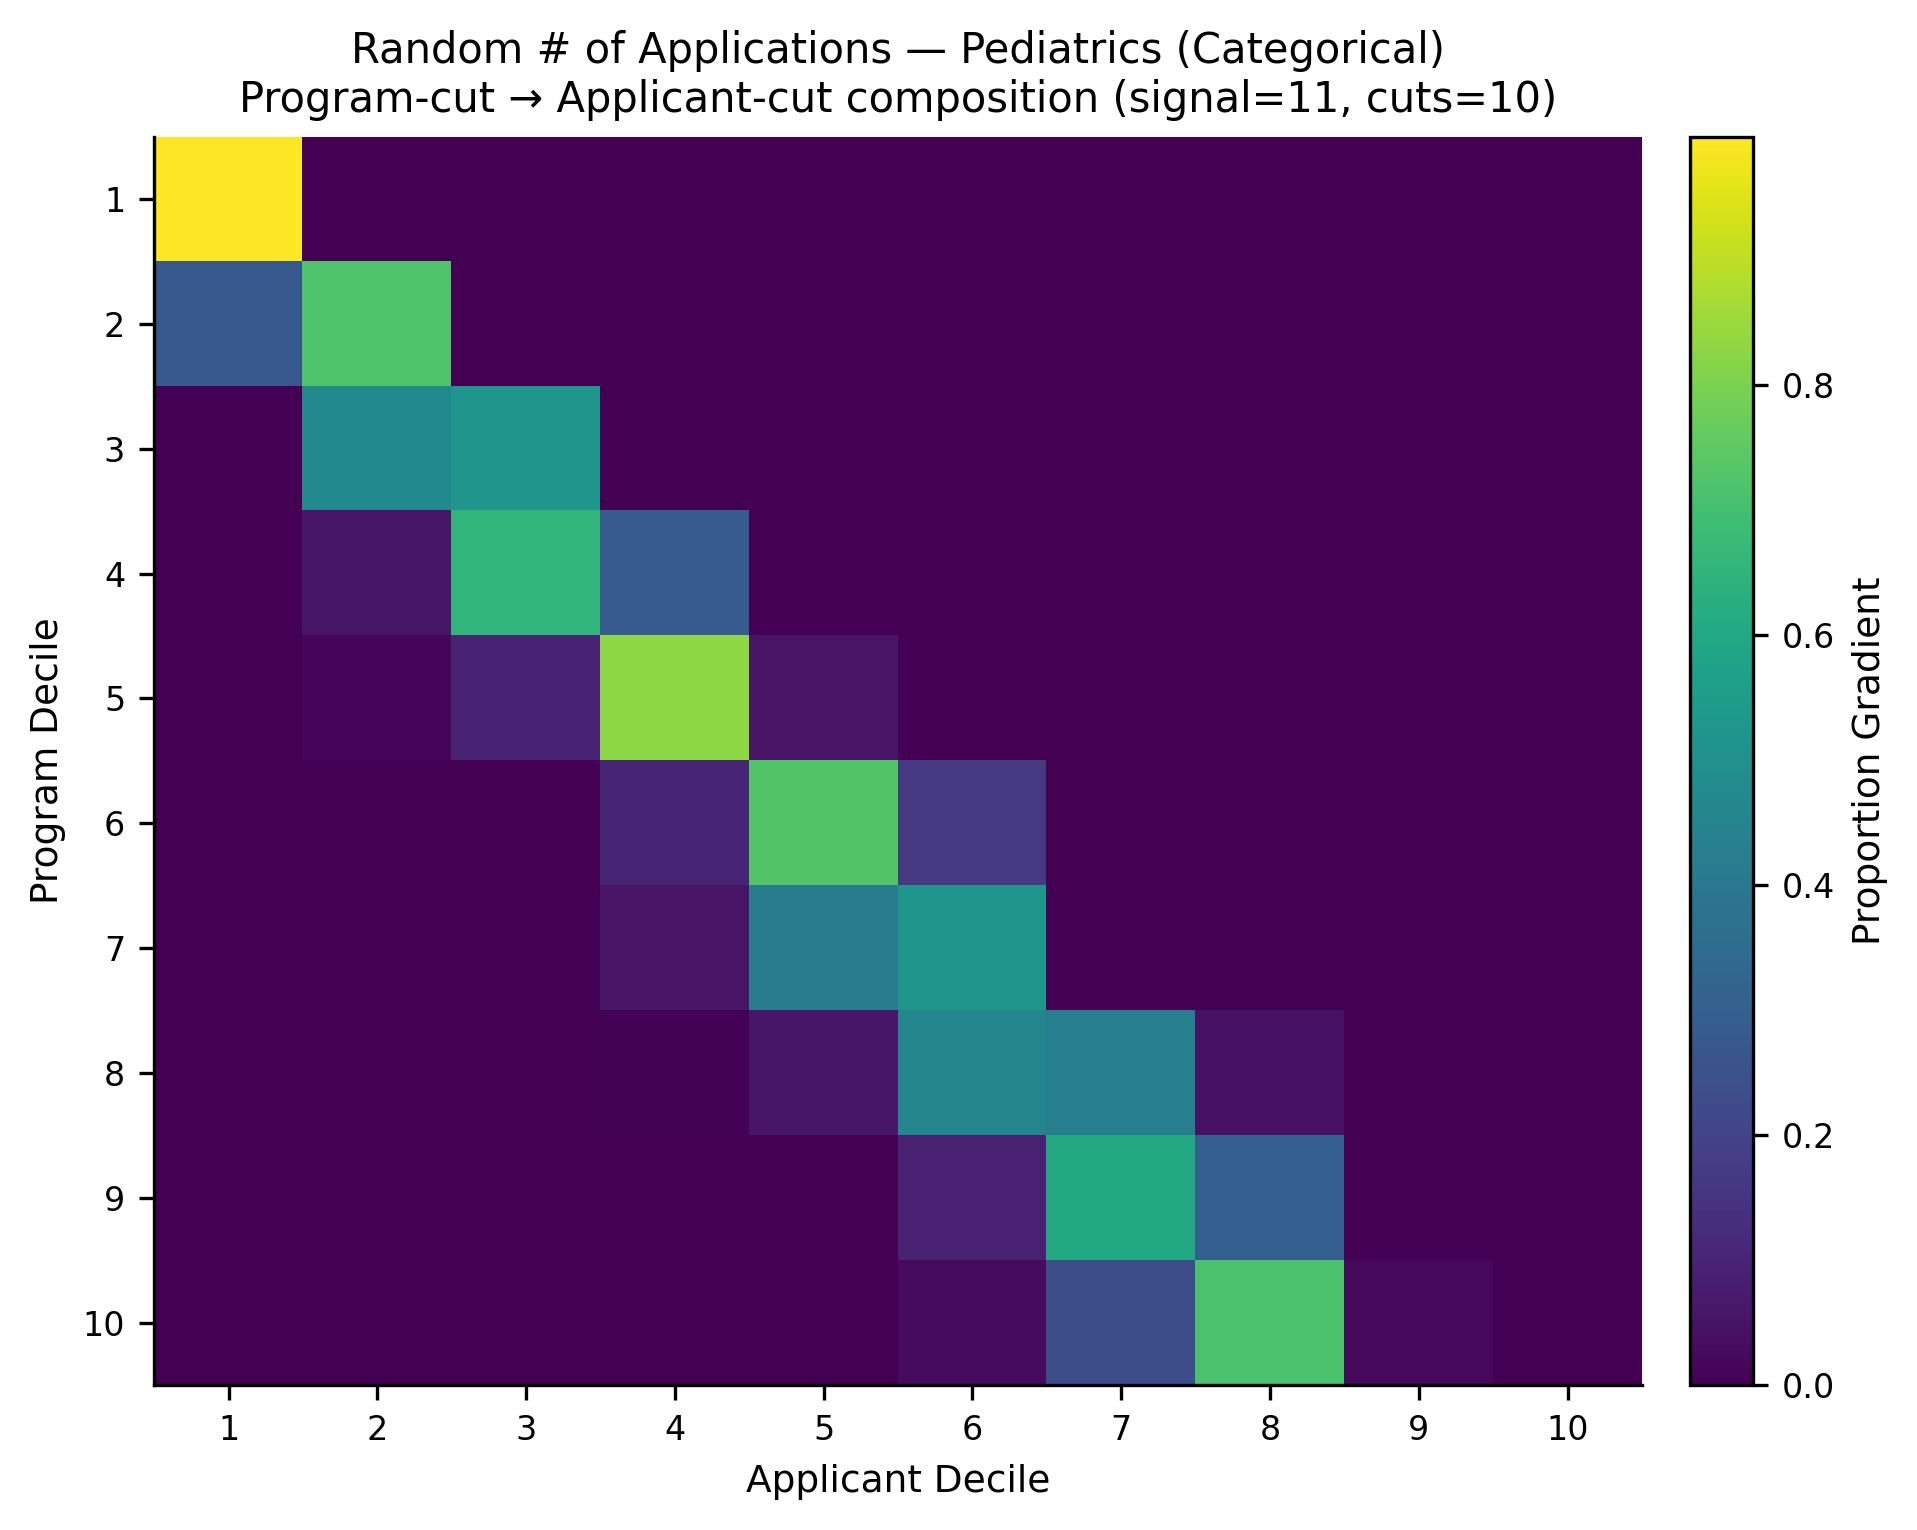

Data behind this chart, as committed beside it:
, app_cut_1, app_cut_2, app_cut_3, app_cut_4, app_cut_5, app_cut_6, app_cut_7, app_cut_8, app_cut_9, app_cut_10
prog_cut_1, 0.9989, 0.001145, 0.0, 0.0, 0.0, 0.0, 0.0, 0.0, 0.0, 0.0
prog_cut_2, 0.2746, 0.7254, 0.0, 0.0, 0.0, 0.0, 0.0, 0.0, 0.0, 0.0
prog_cut_3, 0.001277, 0.4768, 0.5216, 0.0003836, 0.0, 0.0, 0.0, 0.0, 0.0, 0.0
prog_cut_4, 0.0, 0.05676, 0.6556, 0.2876, 0.0, 0.0, 0.0, 0.0, 0.0, 0.0
prog_cut_5, 0.0, 0.01641, 0.1008, 0.8282, 0.0546, 0.0, 0.0, 0.0, 0.0, 0.0
prog_cut_6, 0.0, 0.0, 0.0, 0.103, 0.7293, 0.1676, 0.0, 0.0, 0.0, 0.0
prog_cut_7, 0.0, 0.0, 0.0001272, 0.05222, 0.4221, 0.5255, 0.0, 0.0, 0.0, 0.0
prog_cut_8, 0.0, 0.0, 0.0, 0.005554, 0.06093, 0.4594, 0.4262, 0.04795, 0.0, 0.0
prog_cut_9, 0.0, 0.0, 0.0, 0.0, 0.0, 0.09253, 0.6077, 0.2998, 0.0, 0.0
prog_cut_10, 0.0, 0.0, 0.0, 0.0, 0.0, 0.02942, 0.2358, 0.7141, 0.0206, 0.0
